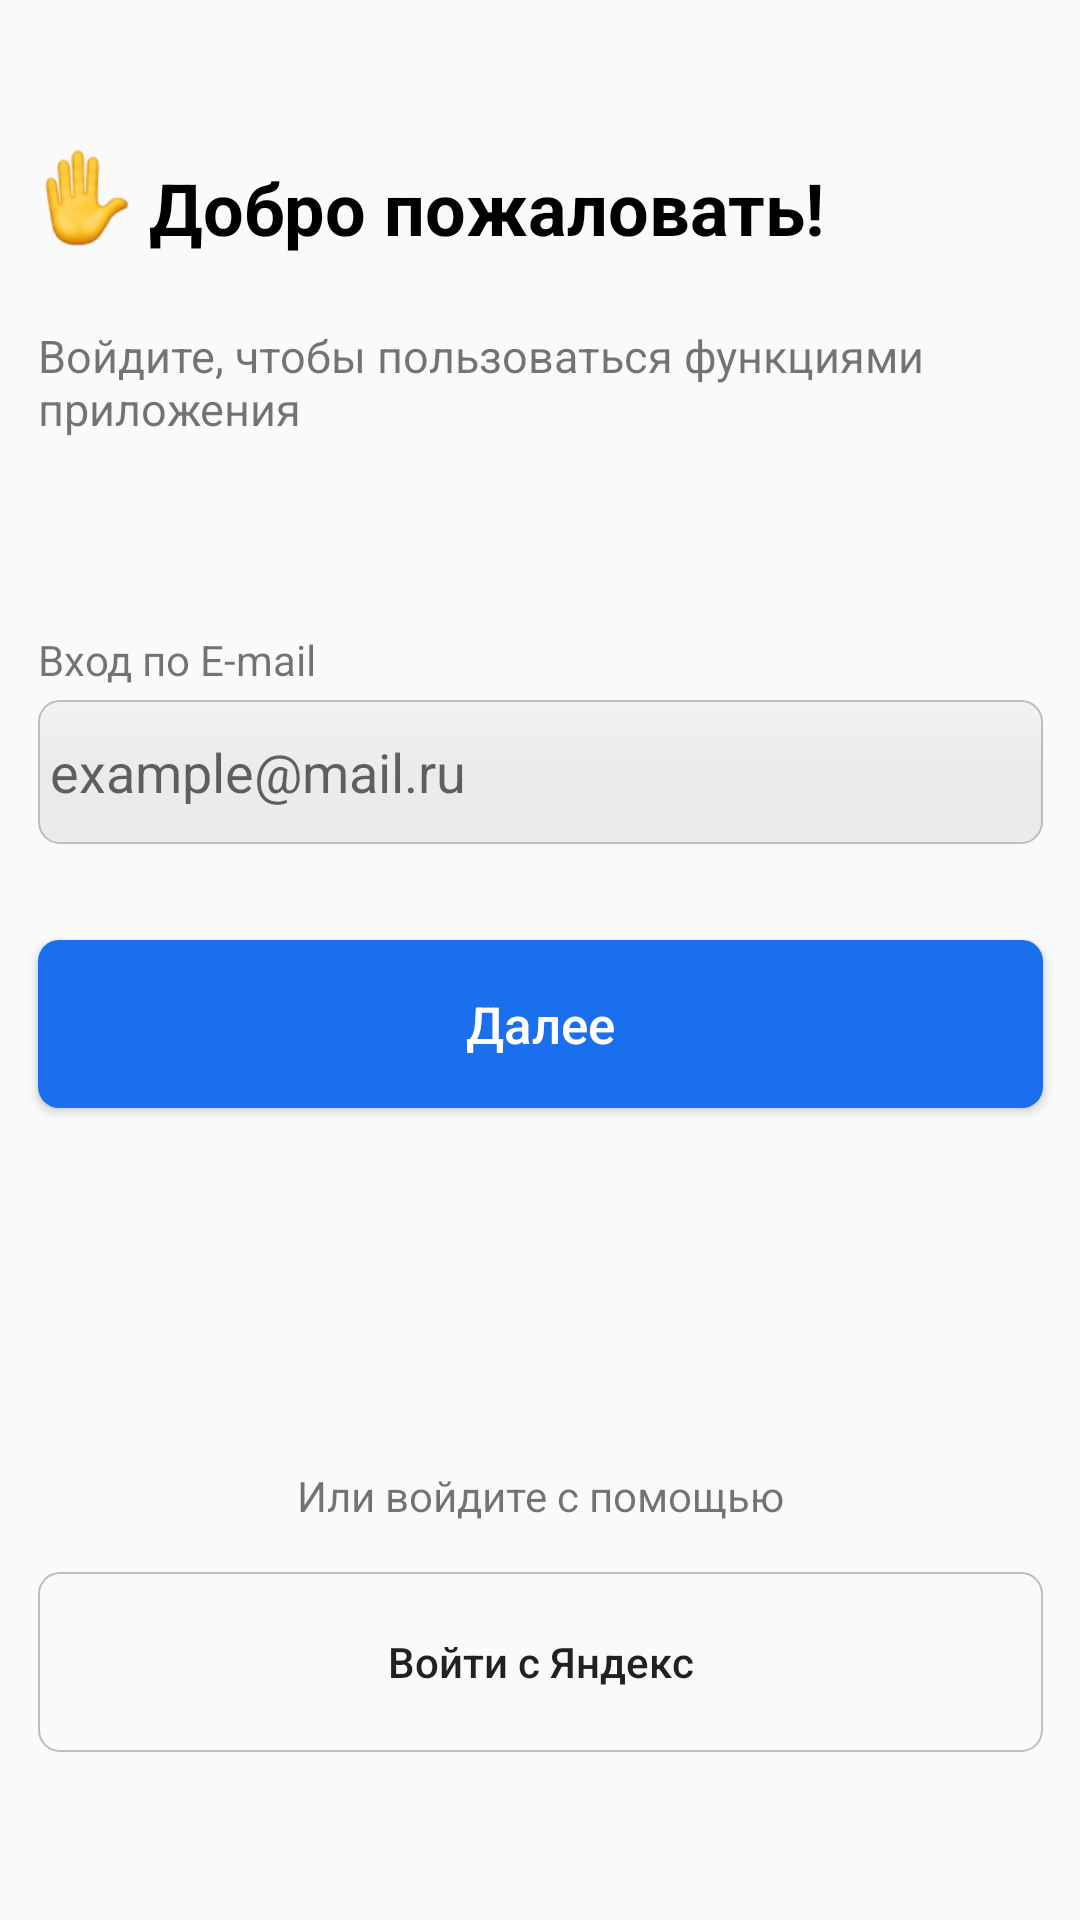

Layout XML and referenced resources for this Android screen:
<!-- AndroidManifest.xml: application theme Theme.MedCenter -->
<!-- res/layout/activity_sign_in.xml -->
<?xml version="1.0" encoding="utf-8"?>
<androidx.constraintlayout.widget.ConstraintLayout xmlns:android="http://schemas.android.com/apk/res/android"
    xmlns:app="http://schemas.android.com/apk/res-auto"
    xmlns:tools="http://schemas.android.com/tools"
    android:layout_width="match_parent"
    android:layout_height="match_parent"
    tools:context=".SignIn">

    <ImageView
        android:id="@+id/imageView2"
        android:layout_width="32dp"
        android:layout_height="32dp"
        android:layout_marginTop="50dp"
        app:layout_constraintStart_toStartOf="@+id/textView3"
        app:layout_constraintTop_toTopOf="parent"
        app:srcCompat="@drawable/img_imoji" />

    <TextView
        android:id="@+id/textView"
        android:layout_width="wrap_content"
        android:layout_height="wrap_content"
        android:layout_marginStart="5dp"
        android:layout_marginTop="3dp"
        android:textColor="@color/black"
        android:textStyle="bold"
        android:text="Добро пожаловать!"
        android:textSize="24sp"
        app:layout_constraintStart_toEndOf="@+id/imageView2"
        app:layout_constraintTop_toTopOf="@+id/imageView2" />

    <TextView
        android:id="@+id/textView3"
        android:layout_width="335dp"
        android:layout_height="wrap_content"
        android:layout_marginTop="23dp"
        android:text="Войдите, чтобы пользоваться функциями приложения"

        android:textSize="15sp"
        app:layout_constraintStart_toStartOf="@+id/textView4"
        app:layout_constraintTop_toBottomOf="@+id/textView" />

    <TextView
        android:id="@+id/textView4"
        android:layout_width="wrap_content"
        android:layout_height="wrap_content"
        android:layout_marginTop="64dp"
        android:text="Вход по E-mail"
        app:layout_constraintStart_toStartOf="@+id/etEmail"
        app:layout_constraintTop_toBottomOf="@+id/textView3" />

    <EditText
        android:id="@+id/etEmail"
        android:layout_width="335dp"
        android:layout_height="48dp"
        android:layout_marginStart="20dp"
        android:layout_marginTop="4dp"
        android:layout_marginEnd="20dp"
        android:background="@drawable/input"
        android:ems="10"
        android:hint="example@mail.ru"
        android:inputType="text"
        app:layout_constraintEnd_toEndOf="parent"
        app:layout_constraintStart_toStartOf="parent"
        app:layout_constraintTop_toBottomOf="@+id/textView4" />

    <Button
        android:id="@+id/bt_next"
        android:layout_width="335dp"
        android:layout_height="56dp"
        android:layout_marginTop="32dp"
        android:background="@drawable/button_blue"
        android:text="Далее"
        android:textAllCaps="false"
        android:textSize="17sp"
        android:textColor="@color/white"
        app:layout_constraintStart_toStartOf="@+id/etEmail"
        app:layout_constraintTop_toBottomOf="@+id/etEmail" />

    <Button
        android:id="@+id/btWithIandex"
        android:layout_width="335dp"
        android:layout_height="60dp"
        android:layout_marginStart="20dp"
        android:layout_marginEnd="20dp"
        android:layout_marginBottom="56dp"
        android:background="@drawable/button_trans"
        android:text="Войти с Яндекс"
        android:textAllCaps="false"
        app:layout_constraintBottom_toBottomOf="parent"
        app:layout_constraintEnd_toEndOf="parent"
        app:layout_constraintStart_toStartOf="parent" />

    <TextView
        android:id="@+id/textView6"
        android:layout_width="wrap_content"
        android:layout_height="wrap_content"
        android:layout_marginBottom="16dp"
        android:text="Или войдите с помощью"
        app:layout_constraintBottom_toTopOf="@+id/btWithIandex"
        app:layout_constraintEnd_toEndOf="parent"
        app:layout_constraintStart_toStartOf="parent" />
</androidx.constraintlayout.widget.ConstraintLayout>
<!-- resources referenced by this layout -->
<resources>
  <color name="black">#FF000000</color>
  <color name="white">#FFFFFFFF</color>
  <!-- drawable button_blue (drawable) -->
  <?xml version="1.0" encoding="utf-8"?>
  <selector xmlns:android="http://schemas.android.com/apk/res/android">
      <item android:state_enabled="false">
          <shape>
              <solid android:color="#F5F5F9"/>
              <stroke
                  android:width="0.7dp"
                  android:color="#BDBDBD" />
              <corners
                  android:radius="7dp" />
          </shape>
      </item>
      <item android:state_enabled="true">
          <shape>
              <solid android:color="@color/ultra_blue"/>
              <padding
                  android:left="4dp"
                  android:top="4dp"
                  android:right="4dp"
                  android:bottom="4dp"
                  />
              <corners
                  android:radius="7dp" />
          </shape>
      </item>
  </selector>
  <!-- drawable button_trans (drawable) -->
  <?xml version="1.0" encoding="utf-8"?>
  <selector xmlns:android="http://schemas.android.com/apk/res/android">
      <item android:state_enabled="false">
          <shape>
              <solid android:color="@color/transporent"/>
              <stroke
                  android:width="0.7dp"
                  android:color="#BDBDBD" />
              <corners
                  android:radius="7dp" />
          </shape>
      </item>
      <item android:state_enabled="true">
          <shape>
              <solid android:color="@color/transporent"/>
              <stroke
                  android:width="0.7dp"
                  android:color="#BDBDBD" />
              <padding
                  android:left="4dp"
                  android:top="4dp"
                  android:right="4dp"
                  android:bottom="4dp"
                  />
              <corners
                  android:radius="7dp" />
          </shape>
      </item>
  </selector>
  <!-- drawable img_imoji: png bitmap (drawable, 5713 bytes) -->
  <!-- drawable input (drawable) -->
  <?xml version="1.0" encoding="utf-8"?>
  <selector xmlns:android="http://schemas.android.com/apk/res/android">
  
      <item>
          <shape>
              <gradient
                  android:startColor="#F2F2F2"
                  android:centerColor="@color/light_gray"
                  android:endColor="@color/light_gray"
                  android:angle="270"
                  />
              <stroke
                  android:width="0.7dp"
                  android:color="#BDBDBD" />
              <corners
                  android:radius="7dp" />
          </shape>
      </item>
      <item android:state_enabled="true">
          <shape>
              <padding
                  android:left="4dp"
                  android:top="4dp"
                  android:right="4dp"
                  android:bottom="4dp"
                  />
          </shape>
      </item>
  </selector>
  <style name="Theme.MedCenter" parent="Base.Theme.MedCenter" />
  <color name="ultra_blue">#1A6FEE</color>
  <color name="transporent">#00000000</color>
  <color name="light_gray">#EBEBEB</color>
  <style name="Base.Theme.MedCenter" parent="Theme.AppCompat.Light.NoActionBar">
          
          
      </style>
</resources>
